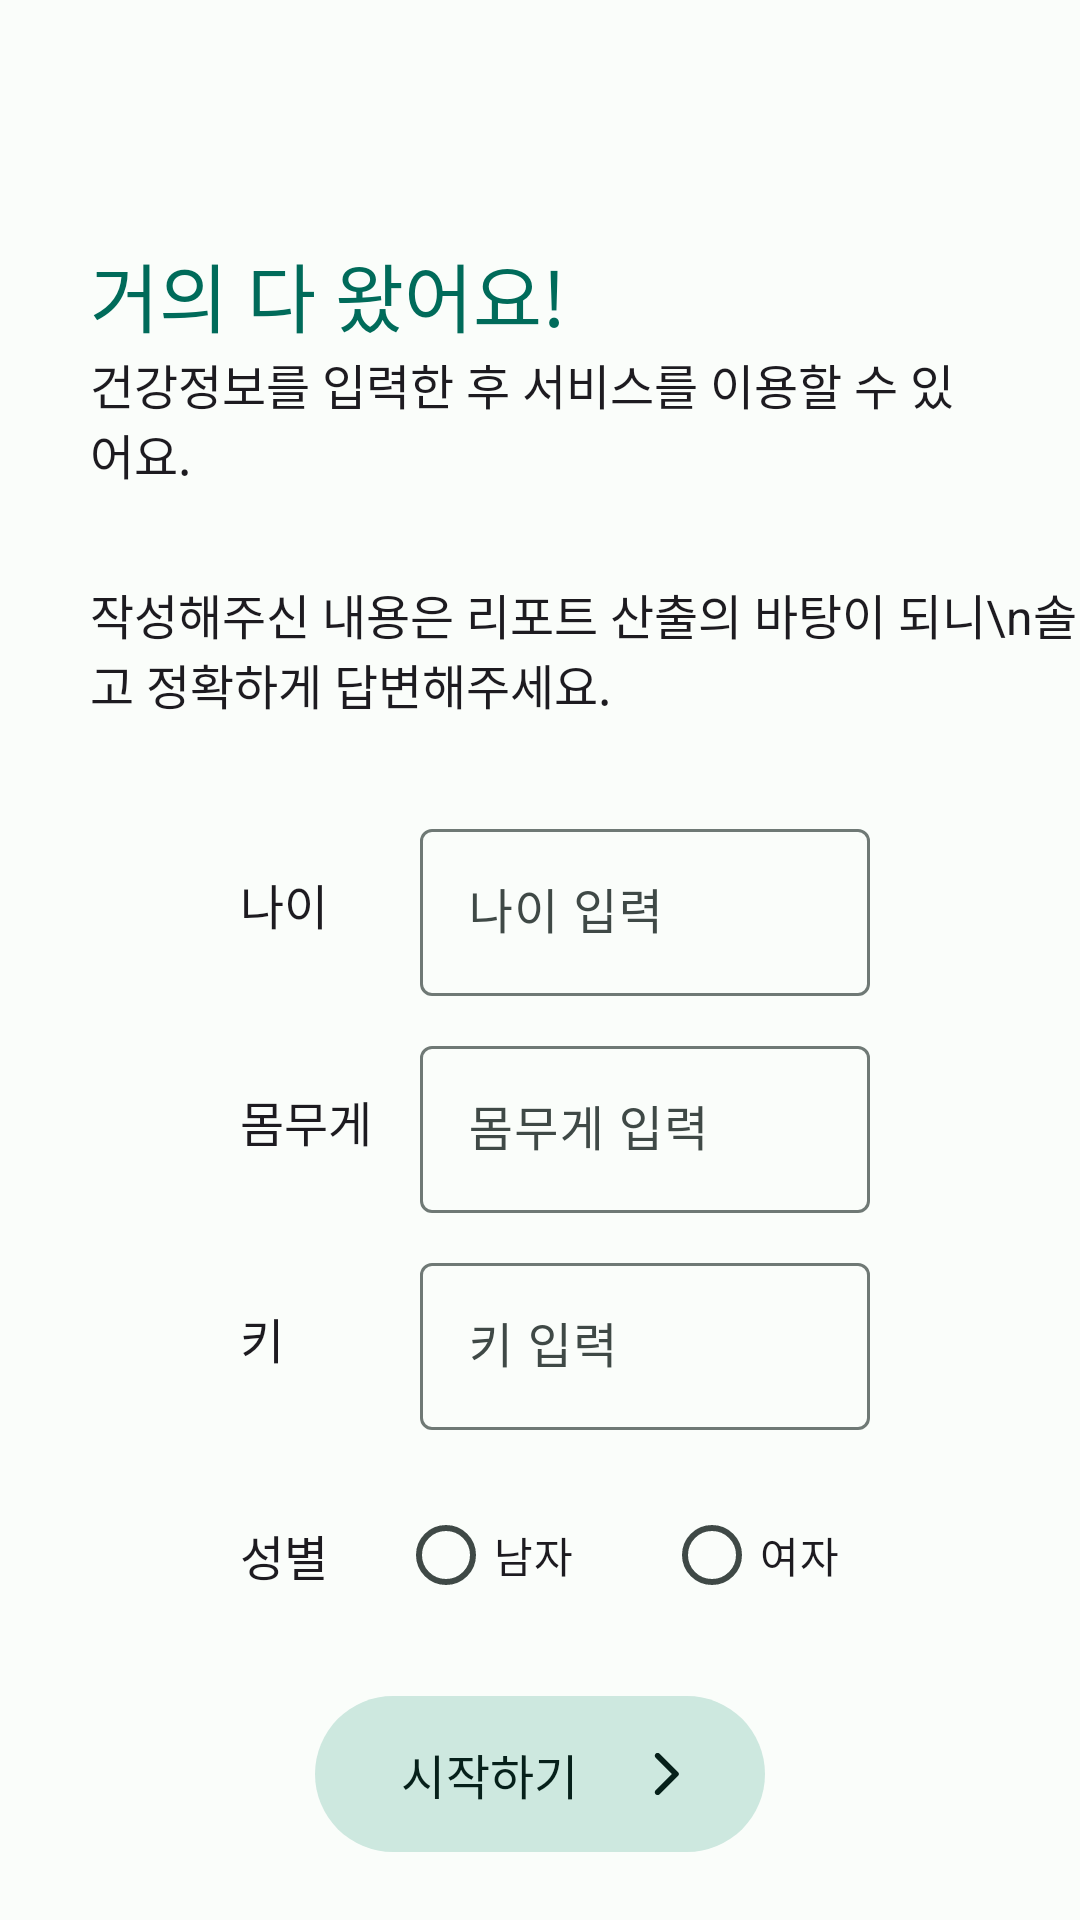

Produce the Android XML layout that renders to this screen, including the resource entries it uses.
<!-- AndroidManifest.xml: application theme AppTheme -->
<!-- res/layout/activity_user_info.xml -->
<?xml version="1.0" encoding="utf-8"?>
<androidx.constraintlayout.widget.ConstraintLayout xmlns:android="http://schemas.android.com/apk/res/android"
    xmlns:app="http://schemas.android.com/apk/res-auto"
    xmlns:tools="http://schemas.android.com/tools"
    android:layout_width="match_parent"
    android:layout_height="match_parent"
    tools:context=".account.UserInfoActivity">

    <androidx.constraintlayout.widget.ConstraintLayout
        android:id="@+id/layout_info_title"
        android:layout_width="match_parent"
        android:layout_height="wrap_content"
        app:layout_constraintTop_toTopOf="parent"
        app:layout_constraintStart_toStartOf="parent"
        android:padding="30dp"
        android:layout_marginTop="50dp">
        <TextView
            android:id="@+id/text_info_title"
            android:layout_width="wrap_content"
            android:layout_height="wrap_content"
            android:text="거의 다 왔어요!"
            android:textSize="25sp"
            android:textColor="@color/md_theme_light_primary"
            app:layout_constraintTop_toTopOf="parent"
            app:layout_constraintStart_toStartOf="parent"/>
        <TextView
            android:id="@+id/text_info_des"
            android:layout_width="wrap_content"
            android:layout_height="wrap_content"
            android:text="건강정보를 입력한 후 서비스를 이용할 수 있어요."
            android:textSize="16sp"
            app:layout_constraintTop_toBottomOf="@id/text_info_title"
            app:layout_constraintStart_toStartOf="parent"/>
    </androidx.constraintlayout.widget.ConstraintLayout>

    <TextView
        android:id="@+id/text_info_des2"
        android:layout_width="wrap_content"
        android:layout_height="wrap_content"
        android:text="작성해주신 내용은 리포트 산출의 바탕이 되니\n솔직하고 정확하게 답변해주세요."
        android:textSize="16sp"
        android:layout_marginStart="30dp"
        app:layout_constraintTop_toBottomOf="@id/layout_info_title"
        app:layout_constraintStart_toStartOf="parent"/>

    <androidx.constraintlayout.widget.ConstraintLayout
        android:id="@+id/layout_user_age"
        android:layout_width="match_parent"
        android:layout_height="wrap_content"
        app:layout_constraintStart_toStartOf="parent"
        android:layout_marginTop="20dp"
        app:layout_constraintTop_toBottomOf="@id/text_info_des2">

        <TextView
            android:id="@+id/text_user_age"
            android:layout_width="wrap_content"
            android:layout_height="wrap_content"
            android:text="나이"
            android:textSize="16sp"
            app:layout_constraintStart_toStartOf="parent"
            app:layout_constraintTop_toTopOf="parent"
            android:layout_marginTop="30dp"
            android:layout_marginStart="80dp"/>

        <com.google.android.material.textfield.TextInputLayout
            android:layout_width="150dp"
            android:layout_height="wrap_content"
            android:hint="나이 입력"
            android:layout_marginEnd="70dp"
            app:layout_constraintEnd_toEndOf="parent"
            app:layout_constraintTop_toTopOf="@id/text_user_age"
            app:layout_constraintBottom_toBottomOf="@id/text_user_age"
            app:startIconDrawable = "@drawable/round_directions_run_24">

            <com.google.android.material.textfield.TextInputEditText
                android:id="@+id/input_user_age"
                android:layout_width="match_parent"
                android:layout_height="wrap_content"
                android:inputType="number"/>

        </com.google.android.material.textfield.TextInputLayout>
    </androidx.constraintlayout.widget.ConstraintLayout>
    <androidx.constraintlayout.widget.ConstraintLayout
        android:id="@+id/layout_user_weight"
        android:layout_width="match_parent"
        android:layout_height="wrap_content"
        app:layout_constraintStart_toStartOf="parent"
        app:layout_constraintTop_toBottomOf="@id/layout_user_age">

        <TextView
            android:id="@+id/text_user_weight"
            android:layout_width="wrap_content"
            android:layout_height="wrap_content"
            android:text="몸무게"
            android:textSize="16sp"
            app:layout_constraintStart_toStartOf="parent"
            app:layout_constraintTop_toTopOf="parent"
            android:layout_marginTop="30dp"
            android:layout_marginStart="80dp"/>

        <com.google.android.material.textfield.TextInputLayout
            android:layout_width="150dp"
            android:layout_height="wrap_content"
            android:hint="몸무게 입력"
            android:layout_marginEnd="70dp"
            app:layout_constraintEnd_toEndOf="parent"
            app:layout_constraintTop_toTopOf="@id/text_user_weight"
            app:layout_constraintBottom_toBottomOf="@id/text_user_weight"
            app:startIconDrawable = "@drawable/round_directions_run_24">

            <com.google.android.material.textfield.TextInputEditText
                android:id="@+id/input_user_weight"
                android:layout_width="match_parent"
                android:layout_height="wrap_content"
                android:inputType="number"/>
        </com.google.android.material.textfield.TextInputLayout>
    </androidx.constraintlayout.widget.ConstraintLayout>
    <androidx.constraintlayout.widget.ConstraintLayout
        android:id="@+id/layout_user_height"
        android:layout_width="match_parent"
        android:layout_height="wrap_content"
        app:layout_constraintStart_toStartOf="parent"
        app:layout_constraintTop_toBottomOf="@id/layout_user_weight">

        <TextView
            android:id="@+id/text_user_height"
            android:layout_width="wrap_content"
            android:layout_height="wrap_content"
            android:text="키"
            android:textSize="16sp"
            app:layout_constraintStart_toStartOf="parent"
            app:layout_constraintTop_toTopOf="parent"
            android:layout_marginTop="30dp"
            android:layout_marginStart="80dp"/>

        <com.google.android.material.textfield.TextInputLayout
            android:layout_width="150dp"
            android:layout_height="wrap_content"
            android:hint="키 입력"
            android:layout_marginEnd="70dp"
            app:layout_constraintEnd_toEndOf="parent"
            app:layout_constraintTop_toTopOf="@id/text_user_height"
            app:layout_constraintBottom_toBottomOf="@id/text_user_height"
            app:startIconDrawable = "@drawable/round_directions_run_24">

            <com.google.android.material.textfield.TextInputEditText
                android:id="@+id/input_user_height"
                android:layout_width="match_parent"
                android:layout_height="wrap_content"
                android:inputType="number"/>
        </com.google.android.material.textfield.TextInputLayout>
    </androidx.constraintlayout.widget.ConstraintLayout>
    <androidx.constraintlayout.widget.ConstraintLayout
        android:id="@+id/layout_user_gender"
        android:layout_width="match_parent"
        android:layout_height="wrap_content"
        app:layout_constraintStart_toStartOf="parent"
        app:layout_constraintTop_toBottomOf="@id/layout_user_height">

        <TextView
            android:id="@+id/text_user_gender"
            android:layout_width="wrap_content"
            android:layout_height="wrap_content"
            android:text="성별"
            android:textSize="16sp"
            app:layout_constraintStart_toStartOf="parent"
            app:layout_constraintTop_toTopOf="parent"
            android:layout_marginTop="30dp"
            android:layout_marginStart="80dp"/>

        <RadioGroup
            android:id="@+id/gender_group"
            android:checkedButton="@+id/radio_button_1"
            android:layout_width="wrap_content"
            android:layout_height="wrap_content"
            android:orientation="horizontal"
            android:layout_marginEnd="80dp"
            app:layout_constraintEnd_toEndOf="parent"
            app:layout_constraintTop_toTopOf="@id/text_user_gender"
            app:layout_constraintBottom_toBottomOf="@id/text_user_gender">
            <com.google.android.material.radiobutton.MaterialRadioButton
                android:id="@+id/btn_male"
                android:layout_width="wrap_content"
                android:layout_height="wrap_content"
                android:text="남자"/>

            <com.google.android.material.radiobutton.MaterialRadioButton
                android:id="@+id/btn_female"
                android:layout_width="wrap_content"
                android:layout_height="wrap_content"
                android:text="여자"
                android:layout_marginStart="30dp"/>
        </RadioGroup>
    </androidx.constraintlayout.widget.ConstraintLayout>

    <com.google.android.material.button.MaterialButton
        android:id="@+id/btn_submit_fitness_record"
        style="@style/Widget.Material3.Button.TonalButton.Icon"
        android:layout_width="150dp"
        android:layout_height="60dp"
        app:layout_constraintTop_toBottomOf="@id/layout_user_gender"
        app:layout_constraintBottom_toBottomOf="parent"
        app:layout_constraintStart_toStartOf="parent"
        app:layout_constraintEnd_toEndOf="parent"
        android:layout_margin="30dp"
        android:text="시작하기"
        android:textSize="16sp"
        app:icon="@drawable/round_arrow_forward_ios_24"
        app:iconGravity="end"/>
</androidx.constraintlayout.widget.ConstraintLayout>
<!-- resources referenced by this layout -->
<resources>
  <color name="md_theme_light_primary">#006B5A</color>
  <!-- drawable round_arrow_forward_ios_24 (drawable) -->
  <vector android:autoMirrored="true" android:height="24dp"
      android:tint="@color/md_theme_light_primary" android:viewportHeight="24"
      android:viewportWidth="24" android:width="24dp" xmlns:android="http://schemas.android.com/apk/res/android">
      <path android:fillColor="@android:color/white" android:pathData="M7.38,21.01c0.49,0.49 1.28,0.49 1.77,0l8.31,-8.31c0.39,-0.39 0.39,-1.02 0,-1.41L9.15,2.98c-0.49,-0.49 -1.28,-0.49 -1.77,0s-0.49,1.28 0,1.77L14.62,12l-7.25,7.25c-0.48,0.48 -0.48,1.28 0.01,1.76z"/>
  </vector>
  <color name="md_theme_light_onPrimary">#FFFFFF</color>
  <color name="md_theme_light_primaryContainer">#7AF8DB</color>
  <color name="md_theme_light_onPrimaryContainer">#00201A</color>
  <color name="md_theme_light_secondary">#4B635C</color>
  <color name="md_theme_light_onSecondary">#FFFFFF</color>
  <color name="md_theme_light_secondaryContainer">#CDE8DF</color>
  <color name="md_theme_light_onSecondaryContainer">#06201A</color>
  <color name="md_theme_light_tertiary">#426278</color>
  <color name="md_theme_light_onTertiary">#FFFFFF</color>
  <color name="md_theme_light_tertiaryContainer">#C7E7FF</color>
  <color name="md_theme_light_onTertiaryContainer">#001E2E</color>
  <color name="md_theme_light_error">#BA1A1A</color>
  <color name="md_theme_light_errorContainer">#FFDAD6</color>
  <color name="md_theme_light_onError">#FFFFFF</color>
  <color name="md_theme_light_onErrorContainer">#410002</color>
  <color name="md_theme_light_background">#FAFDFA</color>
  <color name="md_theme_light_onBackground">#191C1B</color>
  <color name="md_theme_light_surface">#FAFDFA</color>
  <color name="md_theme_light_onSurface">#191C1B</color>
  <color name="md_theme_light_surfaceVariant">#DBE5E0</color>
  <color name="md_theme_light_onSurfaceVariant">#3F4946</color>
  <color name="md_theme_light_outline">#6F7975</color>
  <color name="md_theme_light_inverseOnSurface">#EFF1EF</color>
  <color name="md_theme_light_inverseSurface">#2E3130</color>
  <color name="md_theme_light_inversePrimary">#5ADBBF</color>
</resources>
